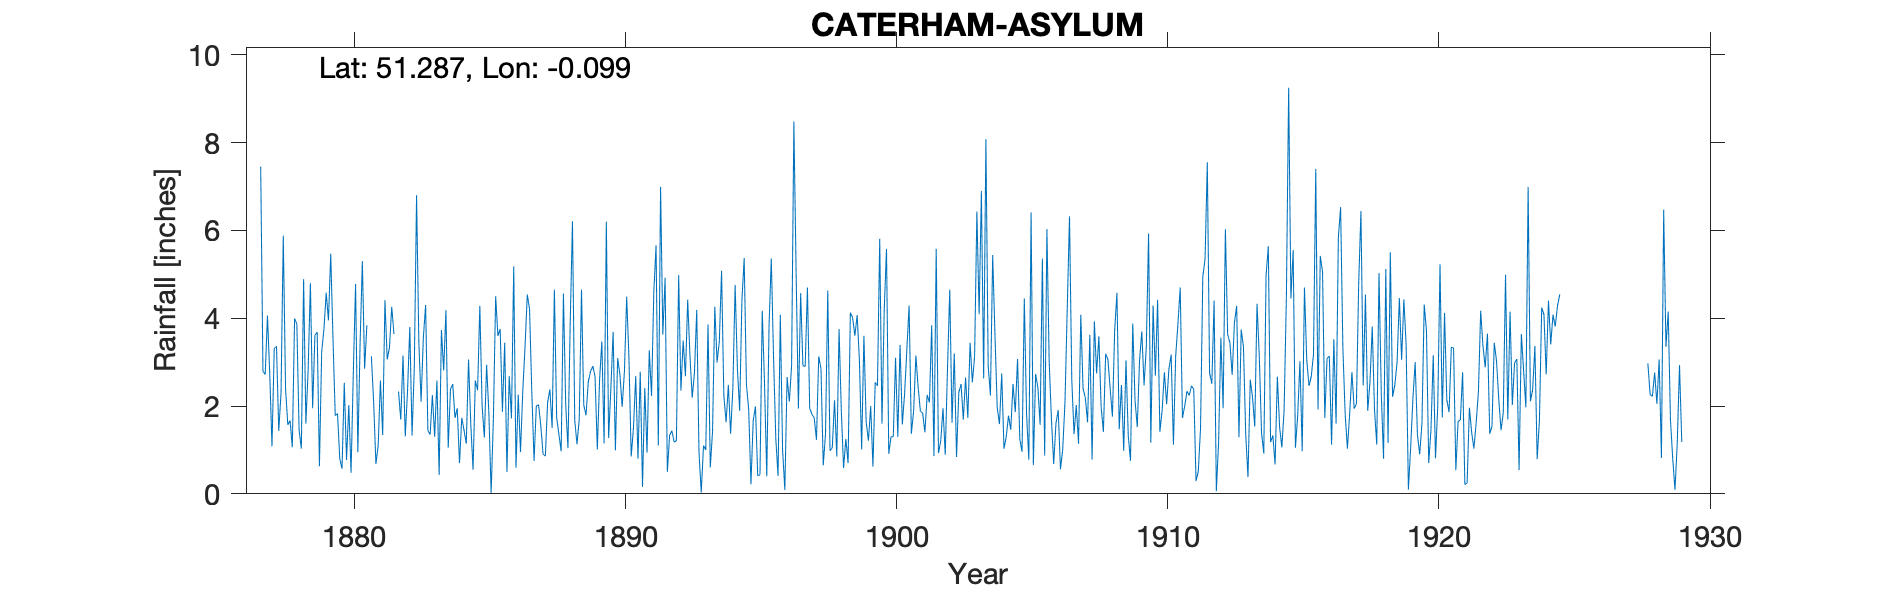

Values plotted in this chart, from the file beside it:
CATERHAM-ASYLUM, , , , , , , , , , , , , , , , , , , , , , , 
Grid ref, TQ326559, Long, -0.09865, Lat, 51.29, Elevation, 610, ft, , , , , , , , , , , , , , , 
Station no, RR1467, , , , , , , , , , , , , , , , , , , , , , 
, 1870, 1871, 1872, 1873, 1874, 1875, 1876, 1877, 1878, 1879, 1880, 1881, 1882, 1883, 1884, 1885, 1886, 1887, 1888, 1889, 1890, 1891, 1892
January, , , , , , , , 7.45, 1.57, 3.61, 0.57, , , 3.56, 2.38, 2.36, 3.44, 2.33, 1.35, 1.79, 3.69, 2.78, 0.5
February, , , , , , , , 2.79, 1.67, 3.68, 2.53, 3.13, 2.33, 4.3, 2.5, 4.28, 0.5, 0.75, 0.97, 2.55, 0.99, 0.16, 1.33
March, , , , , , , , 2.72, 1.06, 0.63, 0.77, 2.08, 1.69, 1.44, 1.73, 2.01, 2.68, 2, 4.56, 2.79, 3.09, 2.41, 1.44
April, , , , , , , , 4.06, 3.99, 3.24, 2.02, 0.68, 3.15, 1.35, 1.95, 1.28, 1.72, 2.03, 2.05, 2.91, 2.72, 0.94, 1.18
May, , , , , , , , 2.75, 3.87, 3.75, 0.48, 1.1, 1.31, 2.25, 0.7, 2.94, 5.18, 1.54, 1.04, 2.67, 1.98, 3.27, 1.21
June, , , , , , , , 1.08, 1.45, 4.58, 2.76, 2.58, 2.35, 1.3, 1.73, 1.84, 0.59, 0.9, 3.88, 1.01, 2.79, 2.23, 4.98
July, , , , , , , , 3.31, 1.03, 3.95, 4.78, 1.34, 3.8, 2.58, 1.45, 0.02, 2.26, 0.86, 6.21, 2.59, 4.49, 4.6, 2.35
August, , , , , , , , 3.36, 4.89, 5.47, 0.95, 4.41, 1.33, 0.43, 1.14, 1.71, 0.95, 2.08, 1.68, 3.47, 3.09, 5.66, 3.49
September, , , , , , , , 1.43, 1.6, 3.53, 3.42, 3.06, 2.89, 3.73, 3.06, 4.5, 2.33, 2.38, 1.13, 1.15, 0.85, 1.1, 2.68
October, , , , , , , , 2.3, 2.81, 1.78, 5.3, 3.33, 6.8, 2.81, 1.58, 3.6, 3.34, 1.5, 1.7, 6.2, 1.5, 6.99, 4.42
November, , , , , , , , 5.88, 4.8, 1.83, 2.85, 4.26, 3.46, 4.18, 0.55, 3.75, 4.54, 4.65, 4.65, 1.27, 2.68, 3.63, 3.15
December, , , , , , , , 2.4, 1.95, 0.8, 3.84, 3.64, 2.1, 1.05, 2.58, 1.87, 4.21, 1.74, 2.02, 2.4, 0.8, 4.92, 2.19
Total, , , , , , , , 39.53, 30.69, 36.85, 30.27, , , 28.98, 21.35, 30.16, 31.74, 22.76, 31.24, 30.8, 28.67, 38.69, 28.92
1881 Jan computed, , , , , , , , , , , , , , , , , , , , , , , 
1882 Jan corrected by comparison with ne…, , , , , , , , , , , , , , , , , , , , , , , 
1886 Feb in very light pencil and total …, , , , , , , , , , , , , , , , , , , , , , , 
1887 Mar Oct in very light pencil and to…, , , , , , , , , , , , , , , , , , , , , , , 
1909 Sept 14th Gauge moved 4ft W, , , , , , , , , , , , , , , , , , , , , , , 
1928 Jan-Feb estimated, , , , , , , , , , , , , , , , , , , , , , , 
